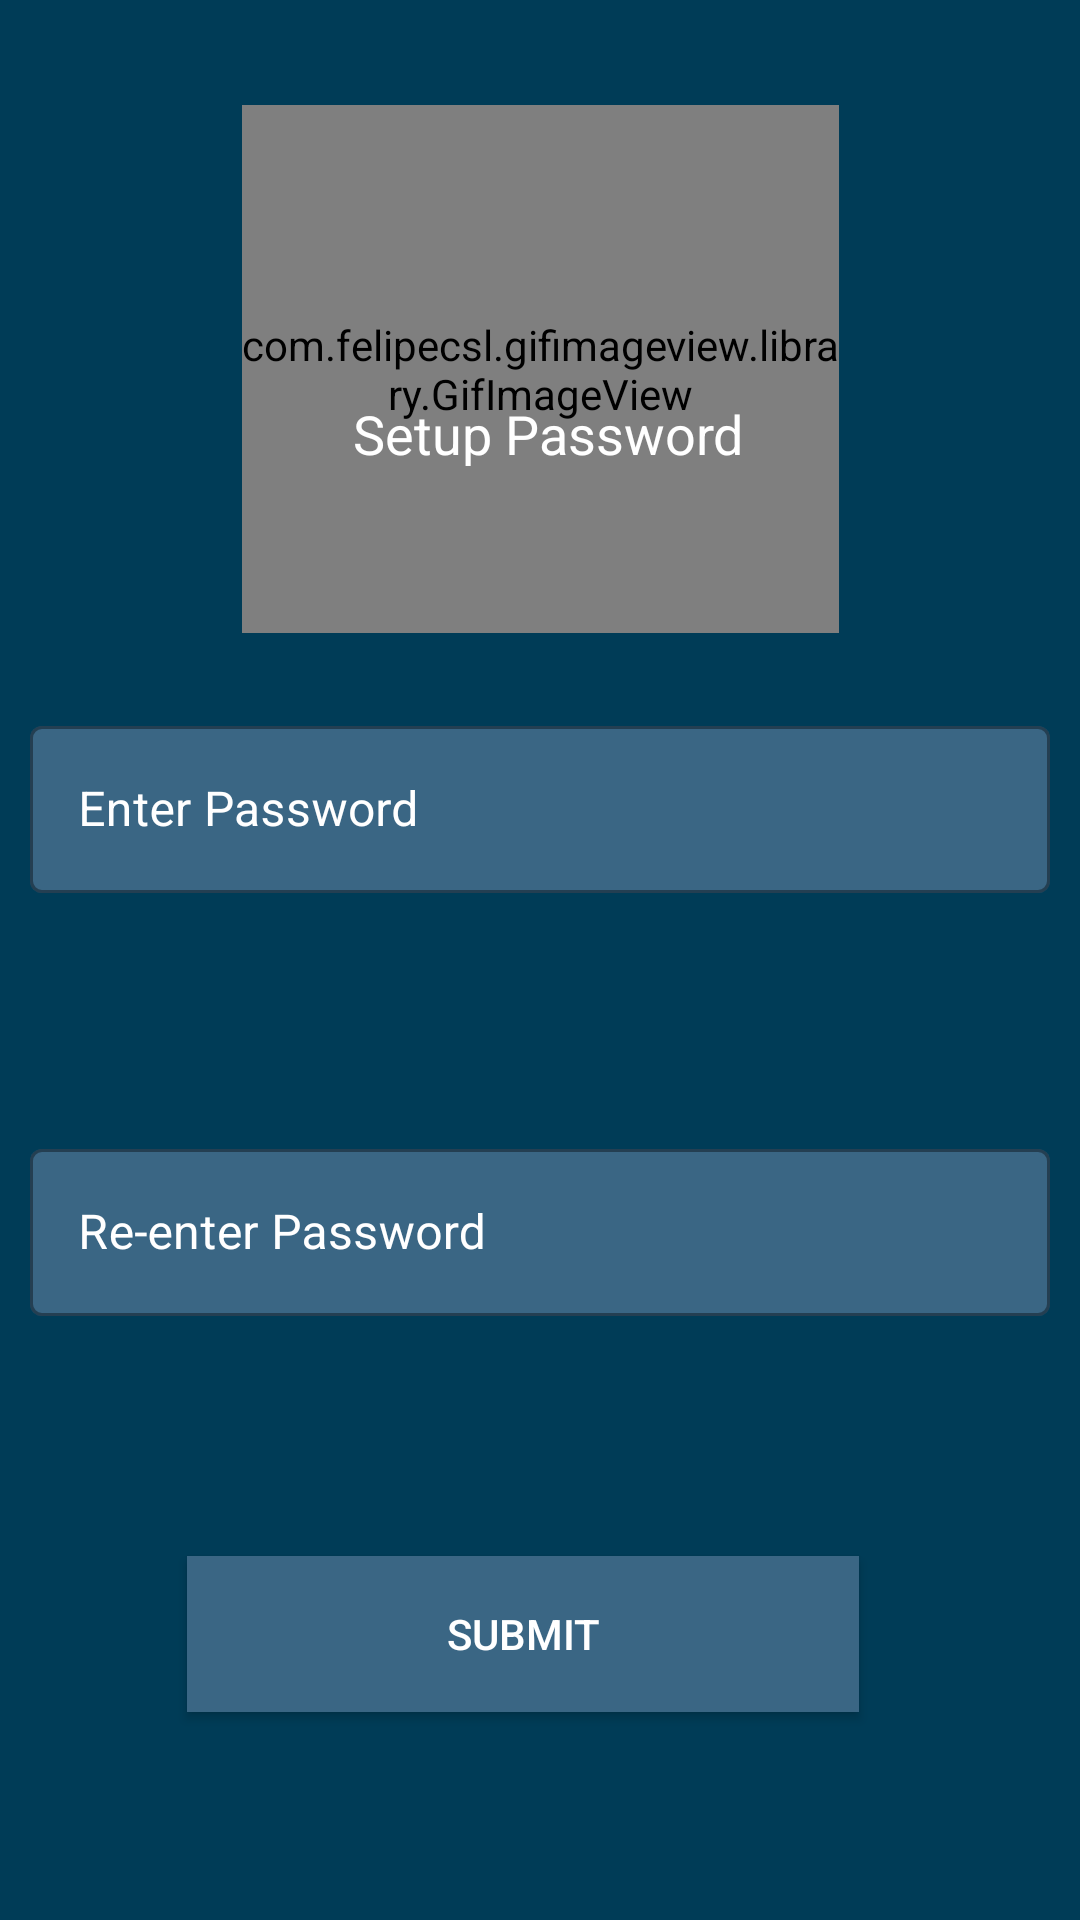

The Android layout XML behind this screen, and the referenced resources:
<!-- AndroidManifest.xml: application theme AppTheme -->
<!-- res/layout/activity_setup_password.xml -->
<?xml version="1.0" encoding="utf-8"?>
<androidx.constraintlayout.widget.ConstraintLayout xmlns:android="http://schemas.android.com/apk/res/android"
    xmlns:app="http://schemas.android.com/apk/res-auto"
    xmlns:tools="http://schemas.android.com/tools"
    android:layout_width="match_parent"
    android:layout_height="match_parent"
    android:theme="@style/Password"
    android:background="#003c57"
    tools:context=".SetupPassword">


    <com.felipecsl.gifimageview.library.GifImageView
        android:id="@+id/gi"
        android:layout_width="199dp"
        android:layout_height="176dp"
        android:layout_marginStart="50dp"
        android:layout_marginLeft="50dp"
        android:layout_marginTop="35dp"
        android:layout_marginEnd="50dp"
        android:layout_marginRight="50dp"
        android:layout_marginBottom="32dp"
        android:scaleType="fitCenter"
        app:layout_constraintBottom_toTopOf="@+id/input"
        app:layout_constraintEnd_toEndOf="parent"
        app:layout_constraintStart_toStartOf="parent"
        app:layout_constraintTop_toTopOf="parent" />

    <com.google.android.material.textfield.TextInputLayout
        android:id="@+id/password"
        style="@style/Widget.MaterialComponents.TextInputLayout.OutlinedBox"
        android:layout_width="match_parent"
        android:layout_height="wrap_content"
        android:layout_marginLeft="10dp"
        android:layout_marginTop="40dp"
        android:layout_marginRight="10dp"
        android:layout_marginBottom="40dp"
        android:hint="Enter Password"
        android:textColorHint="@color/white"
        app:boxBackgroundColor="#3a6684"
        app:layout_constraintBottom_toTopOf="@+id/reenter_password"
        app:layout_constraintEnd_toEndOf="parent"
        app:layout_constraintStart_toStartOf="parent"
        app:layout_constraintTop_toBottomOf="@+id/setpassw">

        <com.google.android.material.textfield.TextInputEditText
            android:id="@+id/password_setup"
            android:layout_width="match_parent"
            android:layout_height="wrap_content"
            android:inputType="textPassword"
            android:textColor="@color/white" />
    </com.google.android.material.textfield.TextInputLayout>

    <com.google.android.material.textfield.TextInputLayout
        android:id="@+id/reenter_password"
        style="@style/Widget.MaterialComponents.TextInputLayout.OutlinedBox"
        android:layout_width="match_parent"
        android:layout_height="wrap_content"
        android:layout_marginLeft="10dp"
        android:layout_marginTop="40dp"
        android:layout_marginRight="10dp"
        android:layout_marginBottom="40dp"
        android:hint="Re-enter Password"
        android:textColorHint="@color/white"
        app:boxBackgroundColor="#3a6684"
        app:layout_constraintBottom_toTopOf="@+id/setpass"
        app:layout_constraintEnd_toEndOf="parent"
        app:layout_constraintHorizontal_bias="0.157"
        app:layout_constraintStart_toStartOf="parent"
        app:layout_constraintTop_toBottomOf="@+id/password">

        <com.google.android.material.textfield.TextInputEditText
            android:id="@+id/password_reenter_setup"
            android:layout_width="match_parent"
            android:layout_height="wrap_content"
            android:inputType="textPassword"
            android:textColor="#3a6684" />
    </com.google.android.material.textfield.TextInputLayout>

    <Button
        android:id="@+id/setpass"
        android:layout_width="224dp"
        android:layout_height="52dp"
        android:layout_marginTop="40dp"
        android:layout_marginEnd="32dp"
        android:layout_marginBottom="208dp"
        android:background="#3a6684"
        android:text="Submit"
        android:textColor="@color/white"
        app:layout_constraintBottom_toBottomOf="parent"
        app:layout_constraintEnd_toEndOf="parent"
        app:layout_constraintHorizontal_bias="0.6"
        app:layout_constraintStart_toStartOf="parent"
        app:layout_constraintTop_toBottomOf="@+id/reenter_password"
        android:layout_marginRight="32dp" />

    <TextView
        android:id="@+id/setpassw"
        android:layout_width="wrap_content"
        android:layout_height="wrap_content"
        android:layout_marginStart="175dp"
        android:layout_marginTop="60dp"
        android:layout_marginEnd="175dp"
        android:layout_marginBottom="40dp"
        android:text="Setup Password"
        android:textColor="#FFFFFF"
        android:textSize="18sp"
        app:layout_constraintBottom_toTopOf="@+id/password"
        app:layout_constraintEnd_toEndOf="parent"
        app:layout_constraintHorizontal_bias="0.478"
        app:layout_constraintStart_toStartOf="parent"
        app:layout_constraintTop_toBottomOf="@+id/gi" />
</androidx.constraintlayout.widget.ConstraintLayout>
<!-- resources referenced by this layout -->
<resources>
  <color name="white">#fff</color>
  <style name="Password" parent="Theme.MaterialComponents.Light.NoActionBar">
  
          <item name="colorPrimary">#ffffff</item>
          <item name="colorPrimaryDark">@color/colorPrimaryDark</item>
          <item name="colorAccent">@color/colorAccent</item>
      </style>
  <style name="AppTheme" parent="Theme.AppCompat.NoActionBar">
          
          <item name="colorPrimary">@color/colorPrimary</item>
          <item name="colorPrimaryDark">@color/colorPrimaryDark</item>
          <item name="colorAccent">@color/colorAccent</item>
      </style>
  <color name="colorPrimaryDark">#003c57</color>
  <color name="colorAccent">#D81B60</color>
  <color name="colorPrimary">#2d2d2d</color>
</resources>
